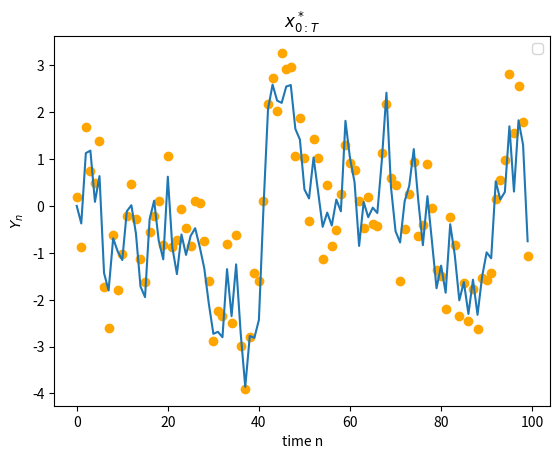
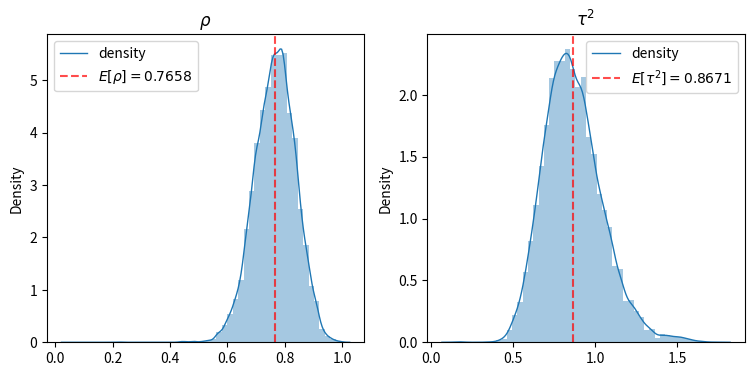

Source code (Python) for these figures, in order: (Note: this script raises an exception after producing the figures.)
# -*- coding: utf-8 -*-
"""
Created on Mon Apr 18 17:39:31 2022

[redacted]
"""
import numpy as np
import matplotlib.pyplot as plt
import scipy.stats as stats
import seaborn as sns
import time
from numpy.random import random


# %matplotlib inline
seed = 122
np.random.seed(seed)
#%%
# INITIALIZE
seed = 1401
np.random.seed(seed)

#initializing parameters
T = 100  # Number of time steps.
t = range(T)  # Time.
x0 = 0 #% Initial state. normal(0,1)
true_x = np.zeros(T)  # Hidden states X_n
y = np.zeros(T)  # Observations Y_n for model 1
true_x[0] = x0  # Initial state X0

rho = 0.8
tau = 1
sigma = 0.5


# % Linear–quadratic–Gaussian model parameters
initVar = 1 #initial variance
v = np.random.normal(size=T)
w = np.random.normal(size=T)

# GENERATE TRUE STATE AND MEASUREMENTS:
y[0] = true_x[0] + sigma * w[0]
for t in range(1, T):
    true_x[t] = rho * true_x[t - 1] + tau * v[t]
    y[t] = true_x[t] + sigma * w[t]
    
plt.plot(true_x)
plt.scatter(range(T),y, color="orange")
plt.xlabel("time n")
plt.ylabel(r"$Y_n$")
plt.title(r"$x^*_{0:T}$")
plt.legend()

#%% 3.1 Kalman filter
# % Kalman filter to generate recursive likelihood p(y0:T)

def KalmanFilter(rho_1, tau2_1):

    RecLikeMean = np.zeros(T)
    RecLikeVar = np.zeros(T) 
    # % KF
    mu = np.zeros(T)
    Sigma = np.zeros(T)
    mu[0] = x0
    Sigma[0] = initVar

    a = rho_1
    b = np.sqrt(tau2_1)
    c = 1
    d = 0.5

    RecLikeMean[0] = x0
    RecLikeVar[0] = c * initVar * c + d * d

    for t in range(1, T):
        mu_pred = a * mu[t - 1]

        SigmaPred = a * Sigma[t - 1] * a + b * b
    #     print(SigmaPred)

        z = y[t] - c * mu_pred
        SS = c * SigmaPred * c + d * d

        RecLikeMean[t] = mu_pred
        RecLikeVar[t] = SS

        K = SigmaPred * c / SS
        mu[t] = mu_pred + K * z
        Sigma[t] = (1 - K * c) * SigmaPred

    # plt.plot(true_x)
    # plt.plot(RecLikeMean, "--")
    rec_true = stats.norm.pdf(y, RecLikeMean, np.sqrt(RecLikeVar))
    return(rec_true)
    # print(rec_true)
    # plt.plot(np.cumsum(np.log(rec_true)))
    # plt.title(r"$p_\theta(y_{0:T})$ true log-likelihood from Kal")
    
#%% 3.1 ideal MCMC

def log_joint_prior(r, t2):
    return(stats.uniform.logpdf(r, loc=-1, scale=2) + stats.invgamma.logpdf(t2, 1))

rho0 = 0.2
tau2_0 = 0.1

rep = 20000
rw_step_rho = 0.2
rw_step_tau2 = 0.1

RATIO_KF = []
RHO_KF = np.zeros(rep)
TAU2_KF = np.zeros(rep)

logPrior = log_joint_prior(rho0, tau2_0)
logYsum = sum(np.log(KalmanFilter(rho0, tau2_0))) + logPrior

rhoSample = rho0
tau2Sample = tau2_0


tic = time.time()                    
for i in range(rep):
    if i%2000 == 0:
        toc = time.time()
        print(f"iteration {i}, total run time: {toc-tic}")
    rhoNew = rhoSample + rw_step_rho * np.random.normal(0,1)
    tau2New = tau2Sample + rw_step_tau2 * np.random.normal(0,1)
    while(rhoNew < -1 or rhoNew > 1):
        rhoNew = rhoSample + rw_step_rho * np.random.normal(0,1)
    while(tau2New <= 0):
        tau2New = tau2Sample + rw_step_tau2 * np.random.normal(0,1)
    
    logPriorNew = log_joint_prior(rhoNew, tau2New)
    logYsumNew = sum(np.log(KalmanFilter(rhoNew, tau2New)))+ logPriorNew
    
    ratio = np.exp(logYsumNew - logYsum)
    accept_ratio=min(1,ratio)
    RATIO_KF.append(accept_ratio)
    
    u = np.random.uniform(0,1)
    if (u <= accept_ratio):
        logYsum=logYsumNew
        rhoSample = rhoNew
        tau2Sample = tau2New
    RHO_KF[i] = rhoSample
    TAU2_KF[i] = tau2Sample

                    
print(f"Done! Total run time: {toc-tic}")


#%% 3.1 plots

fig2, axs = plt.subplots(1, 2, figsize=(9,4))
sns.distplot(ax=axs[0], x=RHO_KF, hist = True, kde = True,
                 kde_kws = {'linewidth': 1, "label":"density"})
axs[0].set_title(r"$\rho$")
axs[0].axvline(x=np.mean(RHO_KF), 
   label =fr"$E[\rho] = {np.round(np.mean(RHO_KF), 4)}$",
   color = "red", 
   alpha = 0.7,
   linestyle = "--")
axs[0].legend()

sns.distplot(ax=axs[1], x=TAU2_KF, hist = True, kde = True,
                 kde_kws = {'linewidth': 1, "label":"density"})
axs[1].set_title(r"$\tau^2$")
axs[1].axvline(x=np.mean(TAU2_KF), 
   label =fr"$E[\tau^2] = {np.round(np.mean(TAU2_KF), 4)}$",
   color = "red", 
   alpha = 0.7,
   linestyle = "--")
axs[1].legend()

plt.savefig("plots/q3_1.pdf")

#%% 3.1 diagnostics

print(np.mean(RATIO_KF))
plt.figure(figsize=(6, 2), dpi=80)
plt.plot(np.cumsum(RATIO_KF)/range(len(RATIO_KF)))
plt.title(f"Average acceptance Ratio {round(np.mean(RATIO_KF),4)}")
plt.xlabel("Iteration n")
plt.ylabel(r"$\alpha$")
plt.savefig("plots/q3_1_RATIO.pdf")
#%%
fig, axs = plt.subplots(2, 1, figsize=(15,4))
axs[0].plot(RHO_KF, label=r"$\rho$")
axs[0].axhline(y=0.8, color="orange", linestyle="--", label=r"true $\rho$")
axs[0].legend()
axs[1].plot(TAU2_KF, label=r"$\tau^2$")
axs[1].axhline(y=1, color="orange", linestyle="--", label=r"true $\tau^2$")
axs[1].legend(loc="upper right")
axs[0].set_title(r"Ideal MMH trace plots for $\rho$ and $\tau^2$")
plt.savefig("plots/q3_1_trace.pdf")




#%% 3.2 a) SIR
def un_log_norm_pdf(y, x):
    return(-0.5*np.log(2*np.pi)-np.log(0.5)-(y-x)**2/(0.5**2)/2)

def SMC_SIR(r, t2):
    N = 150 # particle size
    a = r
    b = np.sqrt(t2)
    c = 1
    d = sigma
    
    x = np.zeros((N,T))
    xu=np.zeros((N,T));
    q = np.zeros((N,T))
    qq = np.zeros((N,T))
    log_w=np.zeros((N,T))
    I = np.zeros((N,T))
    log_rec=np.zeros(T)

    xu[:,0] = np.random.normal(0,1,size=N)
    log_w[:, 0] = list(map(lambda x_u: stats.norm.logpdf(y[0], x_u, d), xu[:,0]))   
    qq[:, 0] = np.exp(log_w[:, 0])
    q[:, 0] = qq[:, 0] / sum(qq[:, 0])
    I = multinomial_resample(q[:, 0])
    I = I.astype(int)
    x[:, 0] = xu[I, 0]
    log_rec[0] = np.log(np.mean(qq[:,0]))
    
    for t in range(T-1):
        xu[:, t+1] = a*x[:,t] + b * np.random.normal(size=N)
        # compute weights and normalise
#         tic1 = time.time()
#         log_w[:, t+1] = list(map(lambda x_u: stats.norm.logpdf(y[t+1], x_u, d), xu[:,t+1]))
        log_w[:, t+1] = list(map(lambda x_u: un_log_norm_pdf(y[t+1], x_u), xu[:,t+1]))
        offset = max(log_w[:,t+1])
        log_w[:,t+1] = log_w[:,t+1] - offset
#         toc1 = time.time()
#         print(toc1-tic1)
#         tic1 = time.time()
        qq[:,t+1]=np.exp(log_w[:,t+1])
        q[:,t+1] = qq[:,t+1]/sum(qq[:,t+1])

        log_rec[t+1]=np.log(np.mean(qq[:,t+1]))+offset

        It = multinomial_resample(q[:, t+1])
        It = It.astype(int)

        x[:, t + 1] = xu[It, t + 1].copy()  
        x[:, :t] = x[It, :t].copy()
        
    return(log_rec)

#%% 3.2 a)


# seed = 18411
# np.random.seed(seed)

rho0 = 0.2
tau2_0 = 0.1

# rep = 20000
rep = 5000
rw_step_rho = 0.2
rw_step_tau2 = 0.1


RATIO = []
RHO = np.zeros(20000)
TAU2 = np.zeros(20000)

# SMC: SIR
logPrior =  log_joint_prior(rho0, tau2_0)
logYsum = sum((SMC_SIR(rho0, tau2_0))) + logPrior

rhoSample = rho0
tau2Sample = tau2_0

print("init")
#%%
# rep = 1000
# 2nd: 1000-5000
# 3rd: 5000-10000

# rw_step_tau2 = 0.8

tic = time.time()          
for i in range(10000, 20000):
#     print(i)
    if i%100 == 0:
        toc = time.time()
        print(f"iteration {i}, total run time: {toc-tic}")
    rhoNew = rhoSample + rw_step_rho * np.random.normal(0,1)
    tau2New = tau2Sample + rw_step_tau2 * np.random.normal(0,1)
#     while(rhoNew < -1 or rhoNew > 1):
#         rhoNew = rhoSample + rw_step * np.random.normal(0,1)
    while(tau2New <= 0):
        tau2New = tau2Sample + rw_step_tau2 * np.random.normal(0,1)
    
    logPriorNew = log_joint_prior(rhoNew, tau2New)
    logYsumNew = sum(SMC_SIR(rhoNew, tau2New)) + logPriorNew
    
    ratio = np.exp(logYsumNew - logYsum)
    accept_ratio=min(1,ratio)
    RATIO.append(accept_ratio)
    
    u = np.random.uniform(0,1)
    if (u <= accept_ratio):
        logYsum=logYsumNew
        rhoSample = rhoNew
        tau2Sample = tau2New
    RHO[i] = rhoSample
    TAU2[i] = tau2Sample

toc = time.time()                
print(f"Done! Total run time: {toc-tic}")

#%% 3.2 a) plot
rep2 = 5000
# RHO_PF = RHO
# TAU2_PF = TAU2

fig, axs = plt.subplots(1, 2, figsize=(9,4))
sns.distplot(ax=axs[0], x=RHO_PF[:rep2], hist = True, kde = True,
                 kde_kws = {'linewidth': 1, "label":"density"})
sns.distplot(ax=axs[0], x=RHO_KF, hist = False, kde = True,
                 kde_kws = {'linewidth': 1, "label":"KF density"})
axs[0].set_title(fr"$\rho$")
axs[0].axvline(x=np.mean(RHO_PF[:rep2]), 
   label =fr"$E[\rho] = {np.round(np.mean(RHO[:rep2]), 4)}$",
   color = "red", 
   alpha = 0.7,
   linestyle = "--")
axs[0].legend()

sns.distplot(ax=axs[1], x=TAU2_PF[:rep2], hist = True, kde = True,
                 kde_kws = {'linewidth': 1, "label":"density"})
sns.distplot(ax=axs[1], x=TAU2_KF, hist = False, kde = True,
                 kde_kws = {'linewidth': 1, "label":"KF density"})
axs[1].set_title(fr"$\tau^2$")
axs[1].axvline(x=np.mean(TAU2_PF[:rep2]), 
   label =fr"$E[\tau^2] = {np.round(np.mean(TAU2[:rep2]), 4)}$",
   color = "red", 
   alpha = 0.7,
   linestyle = "--")
axs[1].legend()

# plt.savefig("q3_2_a_20000.pdf")
#%%
rep2 = 10000
fig, axs = plt.subplots(1, 2, figsize=(9,4))
sns.distplot(ax=axs[0], x=RHO[:rep2], hist = True, kde = True,
                 kde_kws = {'linewidth': 1, "label":"density"})
sns.distplot(ax=axs[0], x=RHO_KF, hist = False, kde = True,
                 kde_kws = {'linewidth': 1, "label":"KF density"})
axs[0].set_title(fr"$\rho$")
axs[0].axvline(x=np.mean(RHO[:rep2]), 
   label =fr"$E[\rho] = {np.round(np.mean(RHO[:rep2]), 4)}$",
   color = "red", 
   alpha = 0.7,
   linestyle = "--")
axs[0].legend()

sns.distplot(ax=axs[1], x=TAU2[:rep2], hist = True, kde = True,
                 kde_kws = {'linewidth': 1, "label":"density"})
sns.distplot(ax=axs[1], x=TAU2_KF, hist = False, kde = True,
                 kde_kws = {'linewidth': 1, "label":"KF density"})
axs[1].set_title(fr"$\tau^2$")
axs[1].axvline(x=np.mean(TAU2[:rep2]), 
   label =fr"$E[\tau^2] = {np.round(np.mean(TAU2[:rep2]), 4)}$",
   color = "red", 
   alpha = 0.7,
   linestyle = "--")
axs[1].legend()
# print(np.mean(RATIO))
plt.savefig("plots/q3_2_a.pdf")


#%%
# from statsmodels.graphics.tsaplots import plot_acf
# plot_acf(TAU2, lags=50)

# print(np.mean(RATIO))
plt.figure(figsize=(6, 2), dpi=80)
plt.plot(np.cumsum(RATIO)/range(len(RATIO)))
plt.title(f"Average acceptance Ratio {round(np.mean(RATIO),4)}")
plt.xlabel("Iteration n")
plt.ylabel(r"$\alpha$")
plt.savefig("plots/q3_2_a_RATIO.pdf")


#%%
fig, axs = plt.subplots(2, 1, figsize=(15,4))
axs[0].plot(RHO, label=r"$\rho$")
axs[0].axhline(y=0.8, color="orange", linestyle="--", label=r"true $\rho$")
axs[0].legend()
axs[1].plot(TAU2, label=r"$\tau^2$")
axs[1].axhline(y=1, color="orange", linestyle="--", label=r"true $\tau^2$")
axs[1].legend(loc="upper right")
axs[0].set_title(r"Ideal MMH trace plots for $\rho$ and $\tau^2$")
plt.savefig("plots/q3_2_a_trace.pdf")

# fig, axs = plt.subplots(2, 1, figsize=(15,4))
# axs[0].plot(RHO_KF)
# axs[1].plot(TAU2_KF)
# RHO[2000:6000]

#%% 3.2 d)
rho_pred = np.mean(RHO_PF[:rep2])
tau2_pred = np.mean(TAU2_PF[:rep2])
print(rho_pred)
print(tau2_pred)

#%% SIR to predict X_0:T

N = 150 # particle size
a = rho_pred
b = np.sqrt(tau2_pred*2)
c = 1
d = sigma

x = np.zeros((N,T))
xu=np.zeros((N,T))
q = np.zeros((N,T))
qq = np.zeros((N,T))
log_w=np.zeros((N,T))
I = np.zeros((N,T))
log_rec=np.zeros(T)

xu[:,0] = np.random.normal(0,1,size=N)
log_w[:, 0] = list(map(lambda x_u: stats.norm.logpdf(y[0], x_u, d), xu[:,0]))   
qq[:, 0] = np.exp(log_w[:, 0])
q[:, 0] = qq[:, 0] / sum(qq[:, 0])
I = multinomial_resample(q[:, 0])
I = I.astype(int)
x[:, 0] = xu[I, 0]
# log_rec[0] = np.log(np.mean(qq[:,0]))

for t in range(T-1):
    xu[:, t+1] = a*x[:,t] + b * np.random.normal(size=N)
    # compute weights and normalise
#         tic1 = time.time()
#         log_w[:, t+1] = list(map(lambda x_u: stats.norm.logpdf(y[t+1], x_u, d), xu[:,t+1]))
    log_w[:, t+1] = list(map(lambda x_u: un_log_norm_pdf(y[t+1], x_u), xu[:,t+1]))
    offset = max(log_w[:,t+1])
    log_w[:,t+1] = log_w[:,t+1] - offset
#         toc1 = time.time()
#         print(toc1-tic1)
#         tic1 = time.time()
    qq[:,t+1]=np.exp(log_w[:,t+1])
    q[:,t+1] = qq[:,t+1]/sum(qq[:,t+1])

    log_rec[t+1]=np.log(np.mean(qq[:,t+1]))+offset

    It = multinomial_resample(q[:, t+1])
    It = It.astype(int)

    x[:, t + 1] = xu[It, t + 1].copy()  
    x[:, :t] = x[It, :t].copy()
    
    #%%
    #%% 3.2 d) plots
plt.plot(true_x, "--", color="black", label=r"$x^*_{0:T}$")
plt.plot(sum(q*xu), label=r"$E[X_{0:T}|Y_{0:T}]$")

ci = 1.96 * np.sqrt(sum(q*(xu*xu))-(sum(q*xu)**2))

# plt.plot(RecLikeMean, "--")
plt.fill_between(range(T), (sum(q*xu)-ci), (sum(q*xu)+ci), 
                 color='b', alpha=.1,
                 label="95% CI")
plt.legend()
plt.title(r"Estimation of $X_{0:T}$ from PF against time")
plt.xlabel("time n")
plt.savefig("plots/q3_2_d.pdf")


# sum(q*(xu*xu))-(sum(q*xu)**2)

# plt.plot(np.median(rhos,axis=0))
# plt.plot(np.quantile(rhos, 0.975, axis=0))
# plt.plot(np.quantile(rhos, 0.025, axis=0))
# plt.fill_between(range(T), np.quantile(q*xu*N, 0.025, axis=0), 
#                   np.quantile((q*xu)*N, 0.975, axis=0), color='b', alpha=.1)


#%% KF

RecLikeMean = np.zeros(T)
RecLikeVar = np.zeros(T) 
# % KF
mu = np.zeros(T)
Sigma = np.zeros(T)
mu[0] = x0
Sigma[0] = initVar

a = rho_pred
b = np.sqrt(tau2_pred*2)
c = 1
d = sigma

RecLikeMean[0] = x0
RecLikeVar[0] = c * initVar * c + d * d

for t in range(1, T):
    mu_pred = a * mu[t - 1]

    SigmaPred = a * Sigma[t - 1] * a + b * b
#     print(SigmaPred)

    z = y[t] - c * mu_pred
    SS = c * SigmaPred * c + d * d

    RecLikeMean[t] = mu_pred
    RecLikeVar[t] = SS

    K = SigmaPred * c / SS
    mu[t] = mu_pred + K * z
    Sigma[t] = (1 - K * c) * SigmaPred

# plt.plot(true_x)
# ci = 1.96 * np.sqrt(RecLikeVar)
ci = 1.96 * np.std(RecLikeMean)
plt.plot(true_x, "--", color="black", label=r"$x^*_{0:T}$")
plt.plot(RecLikeMean)
plt.fill_between(range(T), (RecLikeMean-ci), (RecLikeMean+ci), color='b', alpha=.1)



#%% 3.2 d) joint plot
fig, axs = plt.subplots(1,2, figsize=(12,4))
axs[0].plot(true_x, "--", color="black", label=r"$x^*_{0:T}$")
axs[0].plot(sum(q*xu), label=r"$E[X_{0:T}|Y_{0:T}]$")

ci = 1.96 * np.sqrt(sum(q*(xu*xu))-(sum(q*xu)**2))

# plt.plot(RecLikeMean, "--")
axs[0].fill_between(range(T), (sum(q*xu)-ci), (sum(q*xu)+ci), 
                 color='b', alpha=.1,
                 label="95% CI")
# axs[0].title(r"Estimation of $X_{0:T}$ from PF against time")
axs[0].set_title("Particle Filter")
axs[0].set_xlabel("time n")
axs[0].legend()

ci = 1.96 * np.std(RecLikeMean)
axs[1].plot(true_x, "--", color="black", label=r"$x^*_{0:T}$")
axs[1].plot(RecLikeMean, label=r"$E[X_{0:T}|Y_{0:T}]$")
axs[1].fill_between(range(T), (RecLikeMean-ci), (RecLikeMean+ci), 
                    color='b', alpha=.1, label="95% CI")
axs[1].set_title("Kalman Filter")
axs[1].set_xlabel("time n")
axs[1].legend()
plt.savefig("plots/q3_2_d_together.pdf")

#%% 3.4 a)

# N = 100 # particle size
# a = rho
# b = np.sqrt(tau2)
# c = 1
# d = sigma
# SEED = 12347
# np.random.seed(SEED)
N = 500
eps_rho = 0.01
eps_tau2 = 0.01

x = np.zeros((N,T))
xu=np.zeros((N,T))
rhos = np.zeros((N,T))
tau2s = np.zeros((N,T))
rhosu = np.zeros((N,T))
tau2su = np.zeros((N,T))

q = np.zeros((N,T))
qq = np.zeros((N,T))
log_w=np.zeros((N,T))
I = np.zeros((N,T))
# log_rec=np.zeros(T)

xu[:,0] = np.sqrt(initVar) * np.random.normal(0,1,size=N)
rhosu[:,0] = np.random.uniform(low=-1, high=1, size=N)
tau2su[:,0] = 1. / np.random.gamma(1, 1, size=N)

log_w[:, 0] = list(map(lambda x_u: stats.norm.logpdf(y[0], x_u, sigma), xu[:,0]))   
qq[:, 0] = np.exp(log_w[:, 0])
q[:, 0] = qq[:, 0] / sum(qq[:, 0])
# I[:, 0] = np.random.choice(range(N), N, p=q[:, 0])
# I[:, 0] = np.searchsorted(np.cumsum(q[:, 0]), random(N))
# I[:, 0] = stats.multinomial(x=range(N), p=q[:, 0])
# I[:, 0] = np.random.multinomial(N, q[:, 0], N)
I = multinomial_resample(q[:, 0])

I = I.astype(int)
x[:, 0] = xu[I, 0]
rhos[:, 0] = rhosu[I, 0]
tau2s[:, 0] = tau2su[I, 0]


# log_rec[0] = np.log(np.mean(qq[:,0]))

for t in range(T-1):
    for i in range(N):
        xu[i, t+1] = rhos[i, t]*x[i, t] + np.sqrt(tau2s[i, t])*np.random.normal(size=1)
#     xu[:, t+1] = a*x[:,t] + b * np.random.normal(size=N)
#     epsilon = eps * np.random.normal(0,1,size=N)
    rhosu[:, t+1] = rhos[:, t] + eps_rho * np.random.normal(size=N)
    tau2su[:,t+1] = np.abs(tau2s[:, t] + eps_tau2 * np.random.normal(size=N))
    
    # compute weights and normalise
    log_w[:, t+1] = list(map(lambda x_u: un_log_norm_pdf(y[t+1], x_u), xu[:,t+1]))
    offset=max(log_w[:,t+1])
    log_w[:,t+1]=log_w[:,t+1]-offset
    qq[:,t+1]=np.exp(log_w[:,t+1])
    q[:,t+1] = qq[:,t+1]/sum(qq[:,t+1])
    
    It = multinomial_resample(q[:, t+1])
    It = It.astype(int)

    x[:, t + 1] = xu[It, t + 1].copy()  
    x[:, :t] = x[It, :t].copy()
    
    rhos[:, t+1] = rhosu[It, t + 1].copy()
    tau2s[:, t+1] = tau2su[It, t + 1].copy()
    rhos[:, :t] = rhos[It, :t].copy()
    tau2s[:, :t] = tau2s[It, :t].copy()
    

plt.plot(np.median(rhosu, axis=0), label="rho")
plt.plot(np.median(tau2su, axis=0), label="tau")
plt.axhline(y=0.8, linestyle="--", color="blue",
               label=r"true $\rho=0.8$")
plt.axhline(y=1, linestyle="--", color="orange",
               label=r"true $\tau^2=1$")
plt.xlabel("time n")
plt.legend()

#%%
N=200
eps_rho = 0.1
eps_tau2 = 0.1

x = np.zeros((N,T))
xu=np.zeros((N,T))
rhos = np.zeros((N,T))
tau2s = np.zeros((N,T))
rhosu = np.zeros((N,T))
tau2su = np.zeros((N,T))

q = np.zeros((N,T))
qq = np.zeros((N,T))
log_w=np.zeros((N,T))
I = np.zeros((N,T))
# log_rec=np.zeros(T)

xu[:,0] = np.sqrt(initVar) * np.random.normal(0,1,size=N)
rhosu[:,0] = np.random.uniform(low=-1, high=1, size=N)
tau2su[:,0] = 1. / np.random.gamma(1, 1, size=N)
log_w[:, 0] = list(map(lambda x_u: stats.norm.logpdf(y[0], x_u, sigma), xu[:,0]))   
qq[:, 0] = np.exp(log_w[:, 0])
q[:, 0] = qq[:, 0] / sum(qq[:, 0])
I = multinomial_resample(q[:, 0])
I = I.astype(int)
x[:, 0] = xu[I, 0]
rhos[:, 0] = rhosu[I, 0]
tau2s[:, 0] = tau2su[I, 0]

for t in range(T-1):
    for i in range(N):
        xu[i, t+1] = rhos[i, t]*x[i, t] + np.sqrt(tau2s[i, t])*np.random.normal(size=1)

    rhosu[:, t+1] = rhos[:, t] + eps_rho * np.random.normal(size=N)
    tau2su[:,t+1] = np.abs(tau2s[:, t] + eps_tau2 * np.random.normal(size=N))
    
    # compute weights and normalise
    log_w[:, t+1] = list(map(lambda x_u: un_log_norm_pdf(y[t+1], x_u), xu[:,t+1]))
    offset=max(log_w[:,t+1])
    log_w[:,t+1]=log_w[:,t+1]-offset
    qq[:,t+1]=np.exp(log_w[:,t+1])
    q[:,t+1] = qq[:,t+1]/sum(qq[:,t+1])
    
    It = multinomial_resample(q[:, t+1])
    It = It.astype(int)

    x[:, t + 1] = xu[It, t + 1].copy()  
    x[:, :t] = x[It, :t].copy()
    
    rhos[:, t+1] = rhosu[It, t + 1].copy()
    tau2s[:, t+1] = tau2su[It, t + 1].copy()
    rhos[:, :t] = rhos[It, :t].copy()
    tau2s[:, :t] = tau2s[It, :t].copy()
    # rhos[:, t] = rhos[It, t+1]
    # tau2s[:,t+1] = tau2s[It, t+1]

plt.plot(np.median(rhos, axis=0), label="rho")
plt.plot(np.median(tau2s, axis=0), label="tau")
plt.axhline(y=0.8, linestyle="--", color="blue",
               label=r"true $\rho=0.8$")
plt.axhline(y=1, linestyle="--", color="orange",
               label=r"true $\tau^2=1$")
plt.xlabel("time n")
plt.legend()



#%% 3.4.a
fig1, axs = plt.subplots(1, 2, figsize=(10,4))

axs[0].plot(np.median(rhosu,axis=0),
            label=r"median($\rho|y_{0:n}$)")
# plt.plot(np.quantile(rhos, 0.975, axis=0))
# plt.plot(np.quantile(rhos, 0.025, axis=0))
axs[0].fill_between(range(T), np.quantile(rhosu, 0.025, axis=0), 
                 np.quantile(rhosu, 0.975, axis=0), color='b', alpha=.1,
                 label="95% CI")
axs[0].axhline(y=0.8, linestyle="--", color="black",
               label=r"true $\rho=0.8$")
axs[0].set_xlabel("time n")
# axs[0].set_ylim((0,1))
axs[0].legend()

axs[1].plot(np.median(tau2su,axis=0),
            label=r"median($\tau^2|y_{0:n}$)")
axs[1].fill_between(range(T), np.quantile(tau2su, 0.025, axis=0), 
                 np.quantile(tau2su, 0.975, axis=0), color='b', alpha=.1,
                 label="95% CI")
axs[1].axhline(y=1, linestyle="--", color="black",
               label=r"true $\tau^2=1$")
axs[1].set_xlabel("time n")
axs[1].legend()
axs[1].set_ylim((0,5))

plt.savefig("plots/q3_4_a_tmp4.pdf")
# print(np.median(tau2s,axis=0))

# plt.plot(np.median(tau2s[:, 20:],axis=0))
# plt.fill_between(range(20, T), np.quantile(tau2s[:, 20:], 0.025, axis=0), 
#                  np.quantile(tau2s[:, 20:], 0.975, axis=0), color='b', alpha=.1)
#%% 3.4.b
plt.plot(true_x, "--", color="black", label=r"$x^*_{0:T}$")
plt.plot(sum(q*xu), label=r"$E[X_{0:T}|Y_{0:T}]$")

ci = 1.96 * np.sqrt(sum(q*(xu*xu))-(sum(q*xu)**2))

# plt.plot(RecLikeMean, "--")
plt.fill_between(range(T), (sum(q*xu)-ci), (sum(q*xu)+ci), 
                 color='b', alpha=.1,
                 label="95% CI")
plt.legend()
plt.title(r"Estimation of $X_{0:T}$ from extended state")
plt.xlabel("time n")
plt.savefig("plots/q3_4_b_tmp4.pdf")